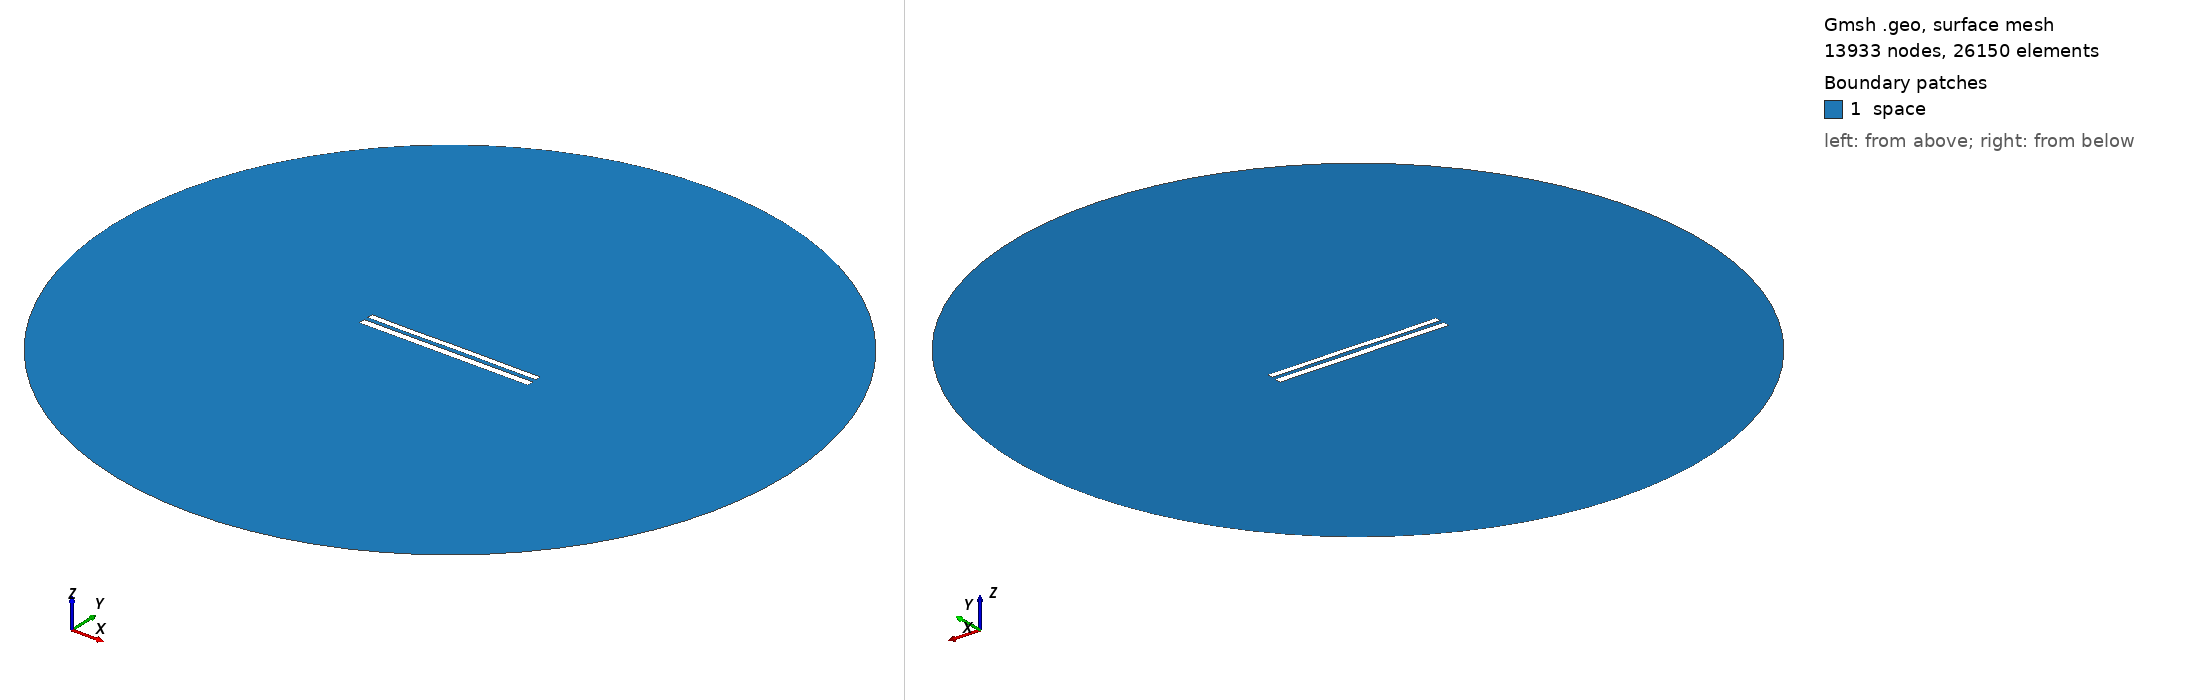

Gmsh geometry script, surface-meshed: 13933 nodes, 26150 surface elements. Boundary patches (legend numbers): 1 space. Left view from above one corner, right view from below the opposite corner. Legend entries are the model's physical surfaces. The drawing asked Gmsh for element sizes between 1% and 20% of the model's largest extent; the script's own settings can give other sizes.

=== 9057.geo (drawn) ===
//---------------------------------------
// Geometry kernel
//---------------------------------------

SetFactory("OpenCASCADE");



//---------------------------------------
// Parameters of the geometry
//---------------------------------------

// Overetch of the upper plate
overetch = 0.25;

// Distance between the plates
distance = 2.5;

// Discretization over the x axis (for the deformation)
nx = 50; 

// Length of the plate
L = 100 - overetch; 

// Number of modes
n = 4; 

// 1st mode coefficient
coeff(1) = 0.0;
beta(1) = 0.596864 * 3.1415926535 / L;

// 2nd mode coefficient
coeff(2) = 0.0;
beta(2) = 1.49418 * 3.1415926535 / L;

// 3rd mode coefficient
coeff(3) = -0.075;
beta(3) = 2.50025 * 3.1415926535 / L;

// 4th mode coefficient
coeff(4) = -0.075;
beta(4) = 3.49999 * 3.1415926535 / L;



//---------------------------------------
// Upper plate (deformed rectangle)
//---------------------------------------

// Coordiantes of the upper plate
xmin = -50;
xmax = 50 - overetch;

// Height of the upper plate
yheight = 4 - 2 * overetch;

// Indexes of the points
UpperID[] = {};
LowerID[] = {};
LeftID[] = {};
RightID[] = {};

// Point index
p = 1;

// Horizontal edges
For i In {1:nx}
    x = xmin + (i-1)*(xmax - xmin)/(nx-1);

    y_bottom = distance / 2 + overetch;
    For j In {1:n}
        C = (Cosh(beta(j)*L) + Cos(beta(j)*L)) / (Sinh(beta(j)*L) + Sin(beta(j)*L));
        y_bottom  = y_bottom + coeff(j) * (Cosh(beta(j)*(x+50)) - Cos(beta(j)*(x+50)) - C * (Sinh(beta(j)*(x+50)) - Sin(beta(j)*(x+50))));
    EndFor

    y_top = y_bottom + yheight;

    Point(p) = {x, y_top, 0, 1.0};
    UpperID[i] = p;
    p = p + 1;

    Point(p) = {x, y_bottom, 0, 1.0};
    LowerID[i] = p;
    p = p + 1;
EndFor

// Create point lists
UpperPts[] = {}; LowerPts[] = {};
For i In {1:nx}
  UpperPts[] += {UpperID[i]};
  LowerPts[] += {LowerID[i]};
EndFor

// Build splines
Spline(1) = {UpperPts[]};
Spline(2) = {LowerPts[]};
Line(3) = {LowerPts[nx-1], UpperPts[nx-1]};
Line(4) = {LowerPts[0], UpperPts[0]};

// Build the plane surface
Curve Loop(1) = {2, 3, -1, -4};
Plane Surface(1) = {1};



//---------------------------------------
// Lower plate (rectangle)
//---------------------------------------

// Vertices
Point(1001) = {-50, -1, 0, 1.0};
Point(1002) = { 50, -1, 0, 1.0};
Point(1003) = { 50,  -5, 0, 1.0};
Point(1004) = {-50,  -5, 0, 1.0};

// Edges
Line(5) = {1001, 1002};
Line(6) = {1002, 1003};
Line(7) = {1003, 1004};
Line(8) = {1004, 1001};

// Plane surface
Line Loop(2) = {5, 6, 7, 8};
Plane Surface(2) = {2}; 



//---------------------------------------
// Outer (fictious) boundary
//---------------------------------------

// Points
Point(1005) = {0, 0, 0};       // Center
Point(1006) = {200, 0, 0};     // Start point
Point(1007) = {0, 200, 0};     // 90 degrees
Point(1008) = {-200, 0, 0};    // 180 degrees
Point(1009) = {0, -200, 0};    // 270 degrees

// Circle arcs (each needs start, center, end)
Circle(9) = {1006, 1005, 1007};
Circle(10) = {1007, 1005, 1008};
Circle(11) = {1008, 1005, 1009};
Circle(12) = {1009, 1005, 1006};

// Plane surface for the entire domain
Curve Loop(3) = {9, 10, 11, 12};
Surface(3) = {3};

// Subtract the plates from the whole domain to obtain the actual domain where we want to solve the equations
BooleanDifference{ Surface{3}; Delete; }{ Surface{1}; Surface{2}; Delete; }




//---------------------------------------
// Transfinite Lines/Curves
//---------------------------------------

// Set the number of points on the boundaries
r = 7;

// Plates
Transfinite Curve {1, 2} = 50*r Using Progression 1;
Transfinite Curve {3, 4} = 2*r Using Progression 1;
Transfinite Line {5, 7} = 50*r Using Progression 1;
Transfinite Line {6, 8} = 2*r Using Progression 1;

// Outer boundary
Transfinite Line {9, 10, 11, 12} = 20 Using Progression 1;



//---------------------------------------
// Physical groups
//---------------------------------------                

// Physical curves (boundaries)
Physical Line("force_segment", 10) = {2};
Physical Line("upper_plate", 11) = {1, 3, 4};
Physical Line("lower_plate", 12) = {5, 6, 7, 8};
Physical Line("boundary", 20) = {9, 10, 11, 12};

// Physical Surfaces
Physical Surface("space", 30) = {3};



//---------------------------------------
// 6. Generate the Mesh
//---------------------------------------

// 2D mesh generation
Mesh 2;
